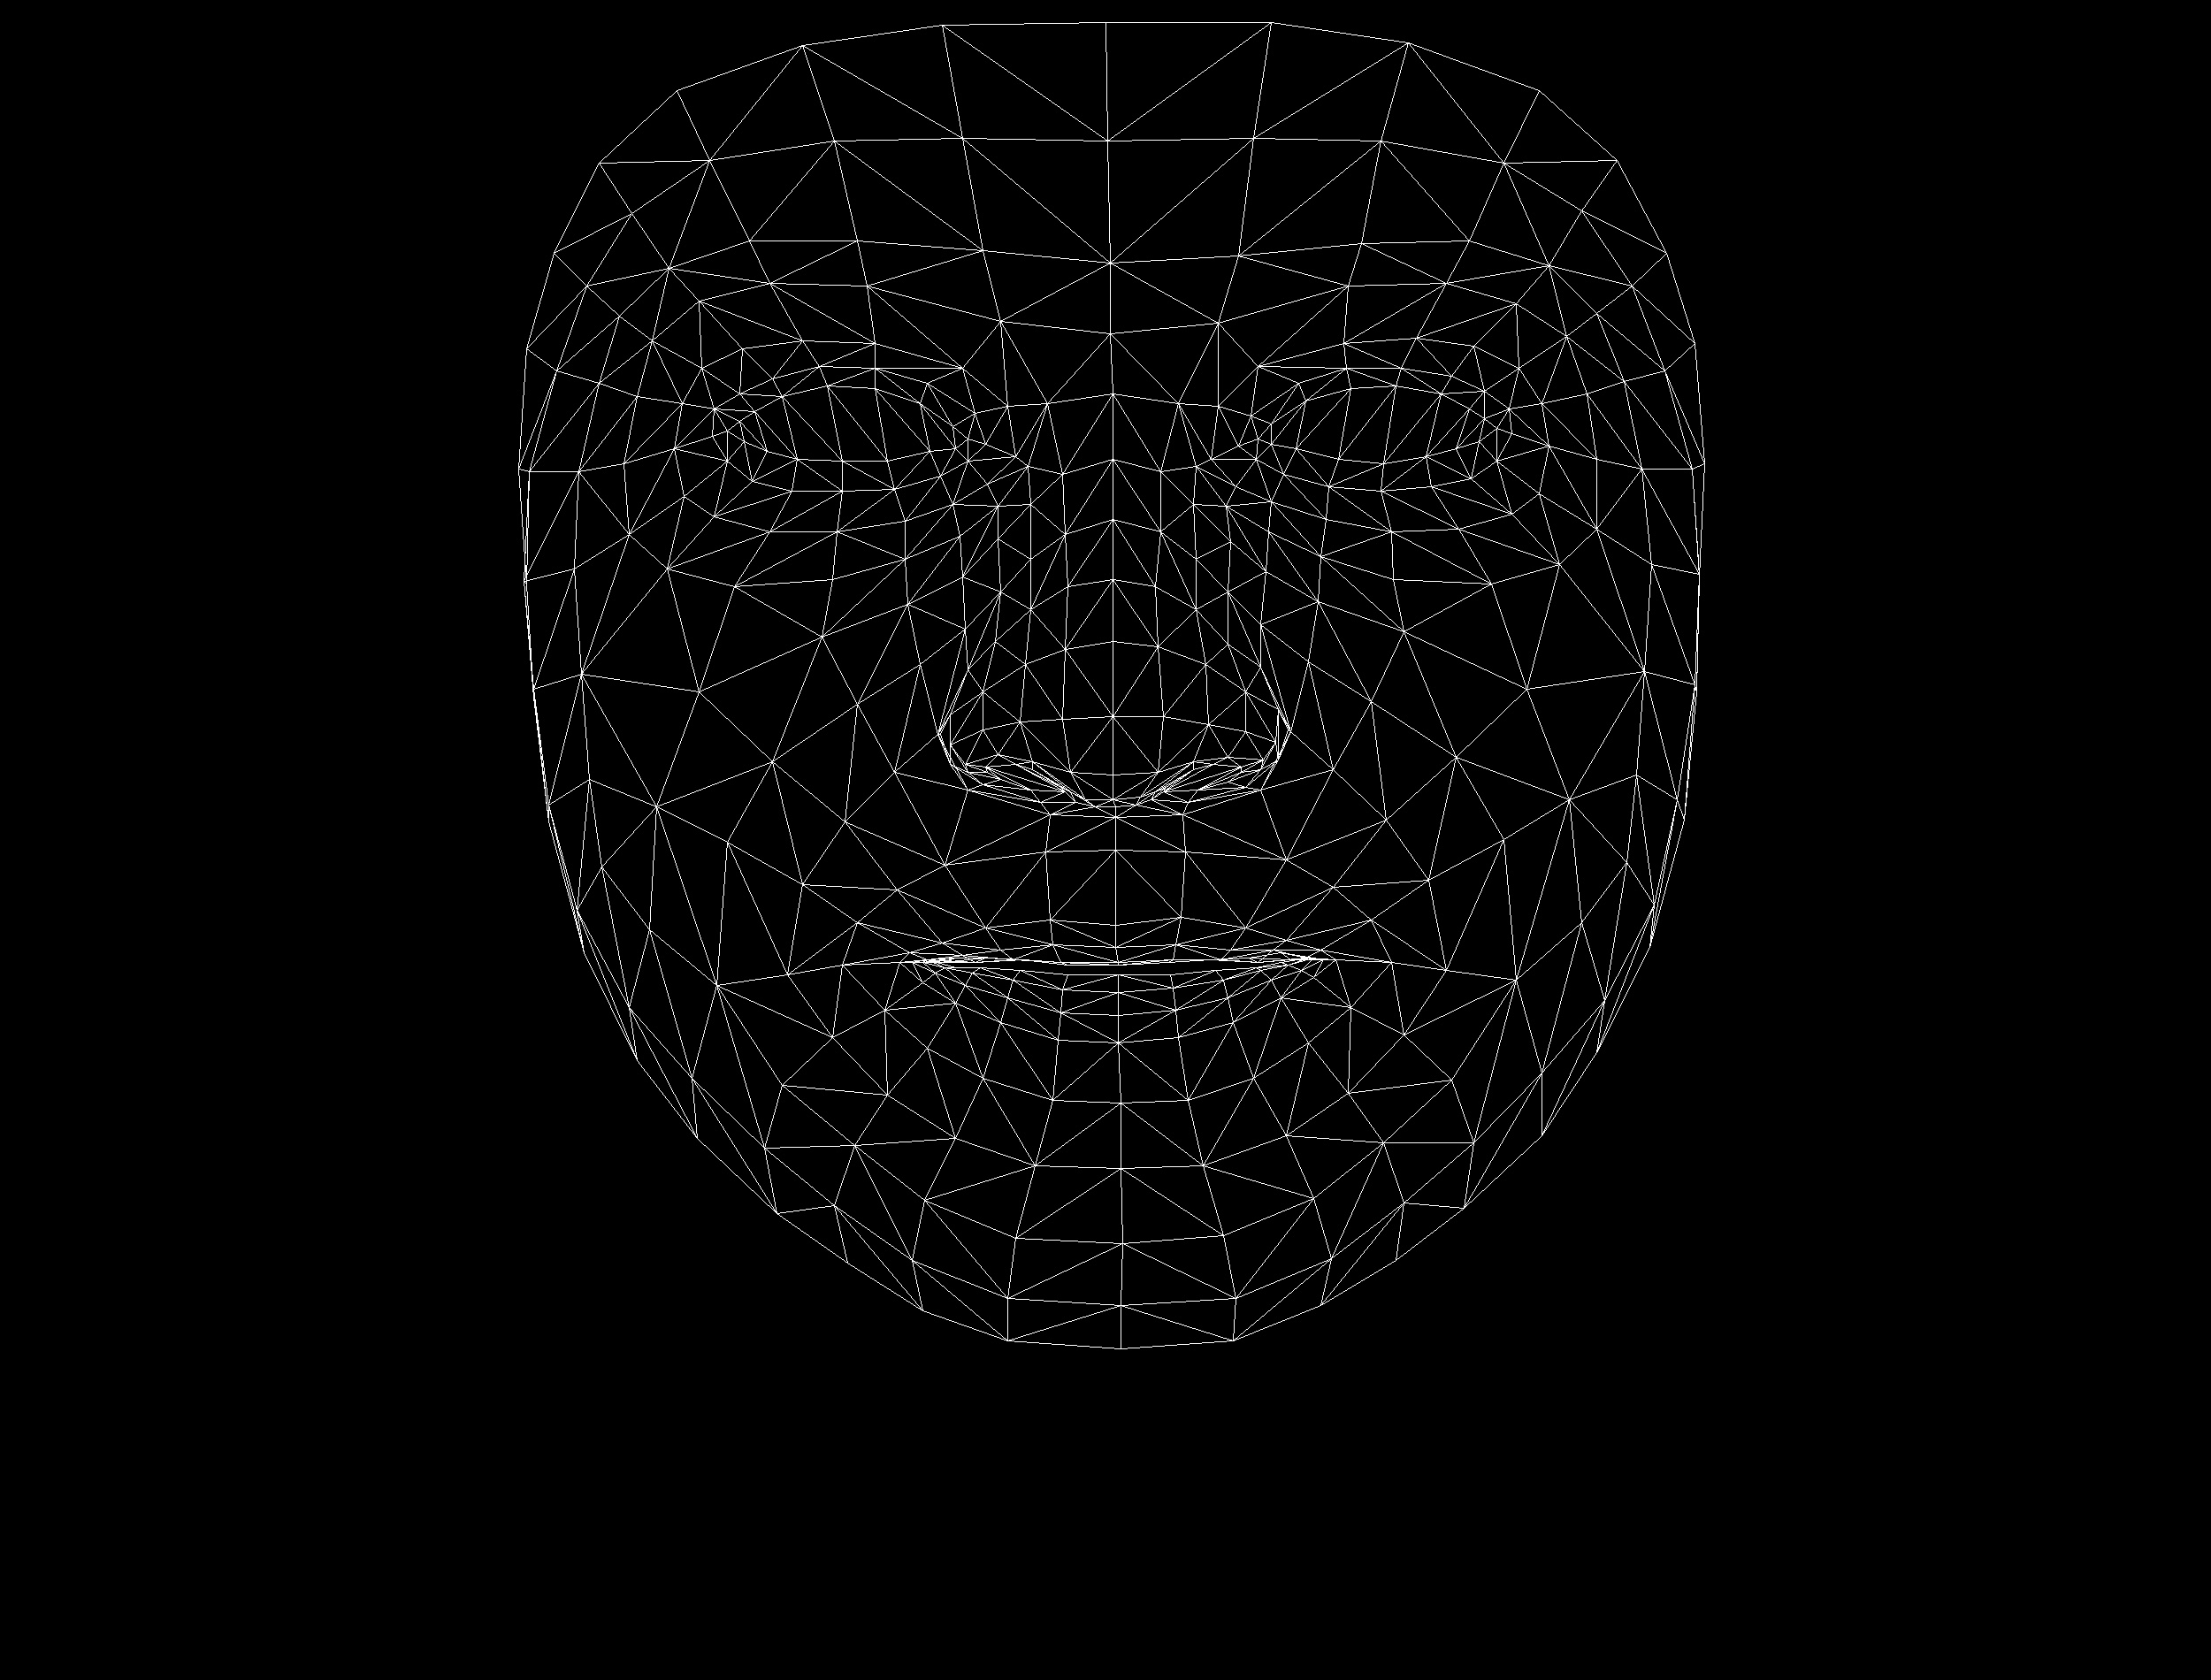

The file beside this chart, header and first rows:
, x, y
0, 1261, 1046
1, 1258, 876
2, 1261, 924
3, 1207, 663
4, 1258, 810
5, 1258, 725
6, 1258, 519
7, 841, 499
8, 1255, 377
9, 1255, 297
10, 1250, 25
11, 1261, 1071
12, 1264, 1088
13, 1264, 1091
14, 1264, 1102
15, 1264, 1122
16, 1264, 1148
17, 1264, 1179
18, 1267, 1247
19, 1258, 904
20, 1204, 895
21, 626, 286
22, 1011, 553
23, 952, 555
24, 895, 555
25, 822, 521
26, 1063, 538
27, 926, 414
28, 989, 416
29, 873, 428
30, 836, 445
31, 773, 561
32, 1045, 1357
33, 822, 487
34, 598, 533
35, 705, 524
36, 969, 796
37, 1187, 1040
38, 1199, 1088
39, 1114, 1049
40, 1065, 1066
41, 1145, 1085
42, 1102, 1088
43, 1000, 1142
44, 1210, 873
45, 1201, 813
46, 737, 385
47, 1088, 652
48, 1074, 842
49, 1074, 808
50, 790, 782
51, 1204, 734
52, 870, 320
53, 790, 340
54, 677, 184
55, 1131, 363
56, 1048, 433
57, 952, 1091
58, 660, 1077
59, 1116, 873
... 408 more rows
